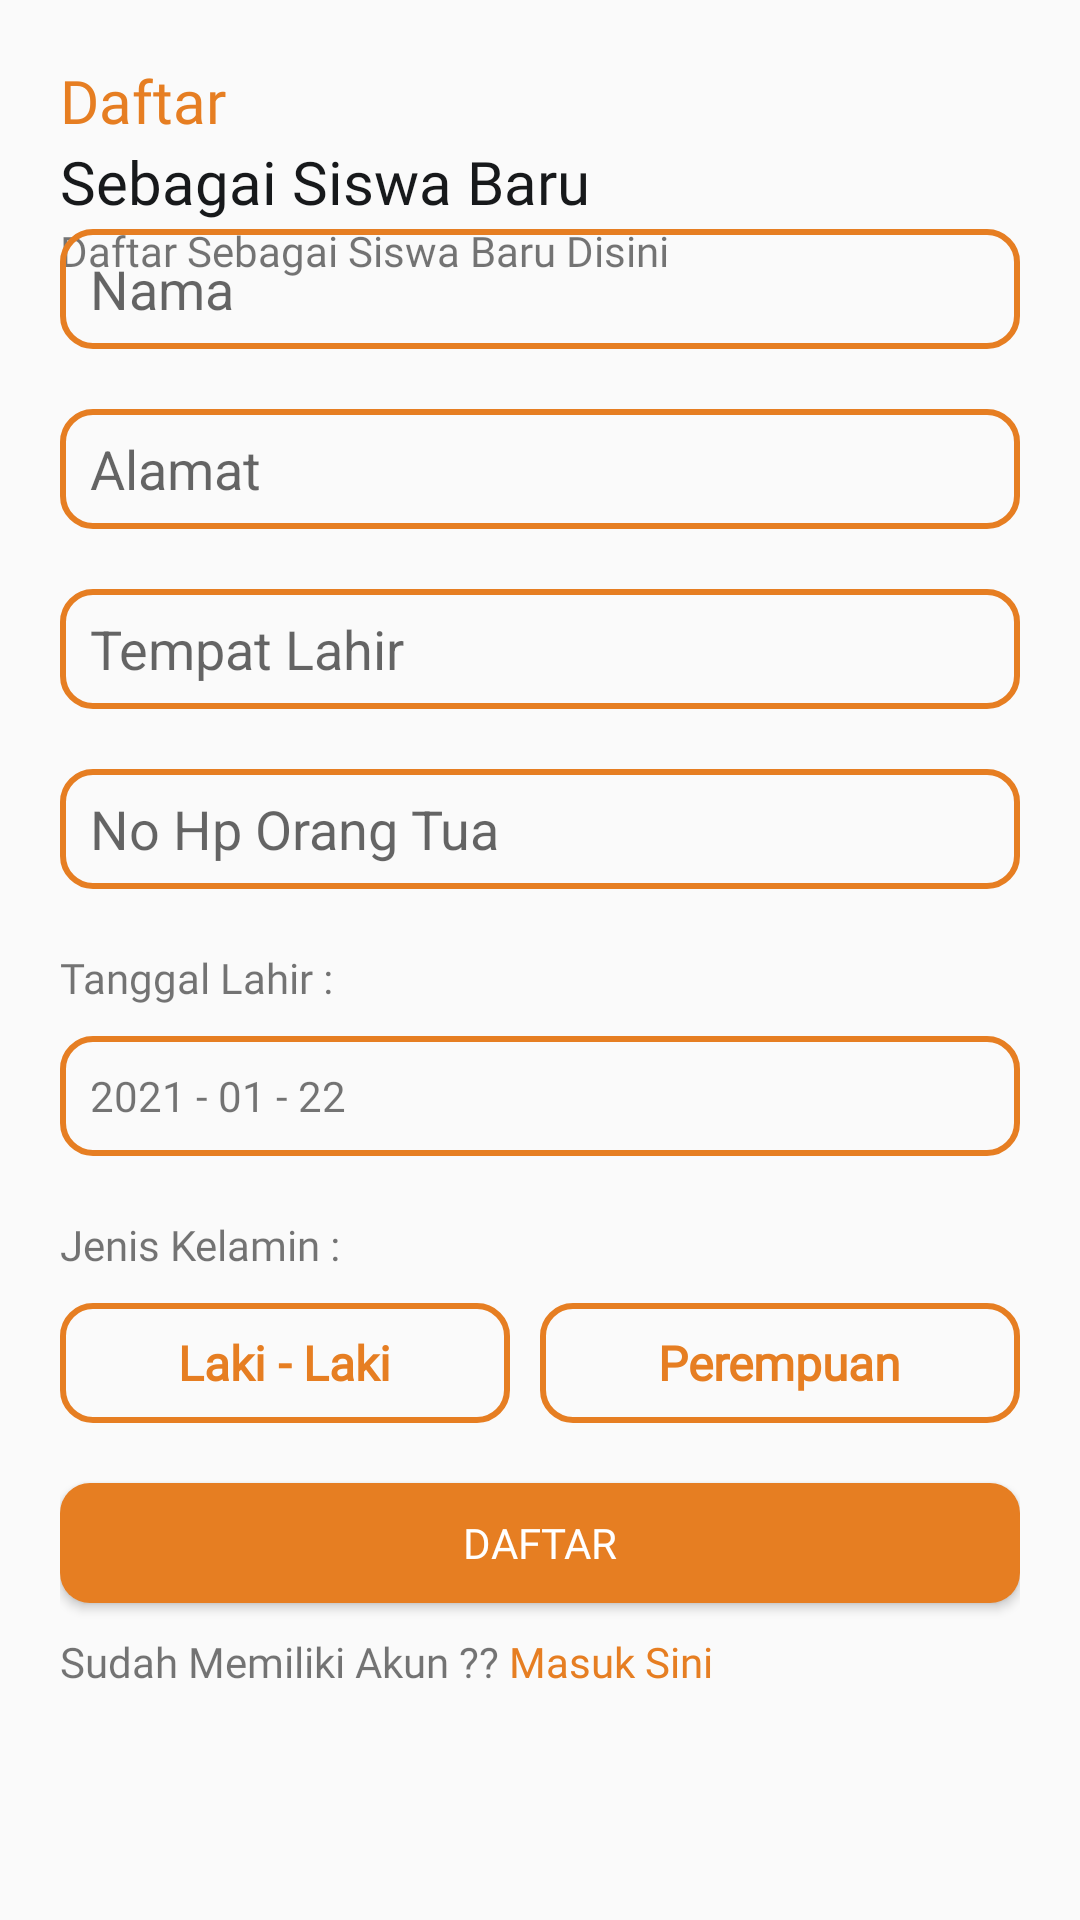

Produce the Android XML layout that renders to this screen, including the resource entries it uses.
<!-- AndroidManifest.xml: application theme AppTheme -->
<!-- res/layout/activity_register.xml -->
<?xml version="1.0" encoding="utf-8"?>
<RelativeLayout
    xmlns:android="http://schemas.android.com/apk/res/android"
    xmlns:app="http://schemas.android.com/apk/res-auto"
    xmlns:tools="http://schemas.android.com/tools"
    android:layout_width="match_parent"
    android:layout_height="match_parent"
    tools:context=".activity.RegisterActivity">

    <RelativeLayout
        android:layout_width="match_parent"
        android:layout_height="match_parent">
        <LinearLayout
            android:layout_width="match_parent"
            android:layout_height="wrap_content"
            android:layout_margin="20dp"
            android:orientation="vertical">

            <TextView
                android:layout_width="wrap_content"
                android:layout_height="wrap_content"
                android:fontFamily="@font/quicksand_bold"
                android:text="Daftar "
                android:textSize="20dp"
                android:textColor="@color/main" />
            <TextView
                android:layout_width="wrap_content"
                android:layout_height="wrap_content"
                android:fontFamily="@font/quicksand_medium"
                android:textSize="20dp"
                android:textColor="@color/hitam"
                android:text="Sebagai Siswa Baru"/>

            <TextView
                android:layout_width="wrap_content"
                android:layout_height="wrap_content"
                android:text="Daftar Sebagai Siswa Baru Disini"
                android:fontFamily="@font/quicksand_medium"/>

        </LinearLayout>

        <LinearLayout
            android:layout_width="match_parent"
            android:layout_height="wrap_content"
            android:orientation="vertical"
            android:layout_centerInParent="true"
            android:layout_margin="20dp">

            <EditText
                android:layout_width="match_parent"
                android:layout_height="40dp"
                android:background="@drawable/edview"
                android:inputType="text"
                android:maxLines="1"
                android:hint="Nama"
                android:paddingLeft="10dp"
                android:id="@+id/nama"/>

            <EditText
                android:layout_marginTop="20dp"
                android:layout_width="match_parent"
                android:layout_height="40dp"
                android:background="@drawable/edview"
                android:inputType="text"
                android:maxLines="1"
                android:hint="Alamat"
                android:paddingLeft="10dp"
                android:id="@+id/alamat"/>


            <EditText
                android:layout_marginTop="20dp"
                android:layout_width="match_parent"
                android:layout_height="40dp"
                android:background="@drawable/edview"
                android:inputType="text"
                android:maxLines="1"
                android:hint="Tempat Lahir"
                android:paddingLeft="10dp"
                android:id="@+id/tempatLahir"/>

            <EditText
                android:layout_marginTop="20dp"
                android:layout_width="match_parent"
                android:layout_height="40dp"
                android:background="@drawable/edview"
                android:inputType="phone"
                android:maxLines="1"
                android:hint="No Hp Orang Tua"
                android:paddingLeft="10dp"
                android:id="@+id/nohp"/>

            <TextView
                android:layout_width="wrap_content"
                android:layout_height="wrap_content"
                android:text="Tanggal Lahir :"
                android:layout_marginTop="20dp"
                android:fontFamily="@font/quicksand_medium"/>

            <RelativeLayout
                android:layout_width="match_parent"
                android:layout_height="40dp"
                android:id="@+id/getTglLahir"
                android:background="@drawable/edview"
                android:layout_marginTop="10dp">

                <TextView
                    android:layout_width="wrap_content"
                    android:layout_height="wrap_content"
                    android:text="2021 - 01 - 22"
                    android:fontFamily="@font/quicksand_medium"
                    android:layout_centerVertical="true"
                    android:layout_marginLeft="10dp"
                    android:id="@+id/tglLahir"/>

                <ImageView
                    android:layout_width="wrap_content"
                    android:layout_height="wrap_content"
                    android:src="@drawable/ic_arrow_down"
                    android:layout_centerVertical="true"
                    android:tint="@color/main"
                    android:layout_alignParentRight="true"
                    android:layout_marginRight="10dp"/>

            </RelativeLayout>

            <TextView
                android:layout_width="wrap_content"
                android:layout_height="wrap_content"
                android:text="Jenis Kelamin :"
                android:layout_marginTop="20dp"
                android:fontFamily="@font/quicksand_medium"/>

            <LinearLayout
                android:layout_width="match_parent"
                android:layout_height="wrap_content"
                android:layout_marginTop="10dp"
                android:layout_weight="3"
                android:orientation="horizontal">

                <RelativeLayout
                    android:layout_width="match_parent"
                    android:layout_height="40dp"
                    android:id="@+id/btLaki"
                    android:layout_marginRight="10dp"
                    android:layout_weight="1"
                    android:background="@drawable/edview">

                    <TextView
                        android:layout_width="wrap_content"
                        android:layout_height="wrap_content"
                        android:text="Laki - Laki"
                        android:fontFamily="@font/quicksand_bold"
                        android:layout_centerInParent="true"
                        android:textColor="@color/main"
                        android:textSize="16dp"
                        android:textStyle="bold"
                        android:id="@+id/txtLakiLaki"/>

                </RelativeLayout>




                <RelativeLayout
                    android:layout_width="match_parent"
                    android:layout_height="40dp"
                    android:id="@+id/btPerempuan"
                    android:layout_weight="1"
                    android:background="@drawable/edview">

                    <TextView
                        android:layout_width="wrap_content"
                        android:layout_height="wrap_content"
                        android:text="Perempuan"
                        android:textStyle="bold"
                        android:fontFamily="@font/quicksand_bold"
                        android:layout_centerInParent="true"
                        android:textColor="@color/main"
                        android:textSize="16dp"
                        android:id="@+id/txtPerempuan"/>

                </RelativeLayout>


            </LinearLayout>


            <Button
                android:layout_width="match_parent"
                android:layout_height="40dp"
                android:text="Daftar"
                android:fontFamily="@font/quicksand_bold"
                android:layout_marginTop="20dp"
                android:background="@drawable/edmain"
                android:textColor="@color/putih"
                android:id="@+id/btnDaftar"/>

            <LinearLayout
                android:layout_width="wrap_content"
                android:layout_height="wrap_content"
                android:layout_marginTop="10dp"
                android:orientation="horizontal">

                <TextView
                    android:layout_width="wrap_content"
                    android:layout_height="wrap_content"
                    android:fontFamily="@font/quicksand_medium"
                    android:text="Sudah Memiliki Akun ?? "/>

                <TextView
                    android:layout_width="wrap_content"
                    android:layout_height="wrap_content"
                    android:text="Masuk Sini"
                    android:textColor="@color/main"
                    android:fontFamily="@font/quicksand_medium"
                    android:id="@+id/masuk"/>
            </LinearLayout>


        </LinearLayout>
    </RelativeLayout>

</RelativeLayout>
<!-- resources referenced by this layout -->
<resources>
  <color name="hitam">#17191B</color>
  <color name="main">#E67E22</color>
  <color name="putih">#ffffff</color>
  <!-- drawable edmain (drawable-v24) -->
  <?xml version="1.0" encoding="utf-8"?>
  <shape android:shape="rectangle" xmlns:android="http://schemas.android.com/apk/res/android">
      <solid android:color="@color/main"
          android:width="2dp"/>
      <corners android:radius="10dp"/>
  </shape>
  <!-- drawable edview (drawable-v24) -->
  <?xml version="1.0" encoding="utf-8"?>
  <shape android:shape="rectangle" xmlns:android="http://schemas.android.com/apk/res/android">
      <stroke android:color="@color/main"
          android:width="2dp"/>
      <corners android:radius="10dp"/>
  
  </shape>
  <style name="AppTheme" parent="Theme.AppCompat.Light.NoActionBar">
          
          <item name="colorPrimary">@color/main</item>
          <item name="colorPrimaryDark">@color/main</item>
          <item name="colorAccent">@color/main</item>
      </style>
</resources>
